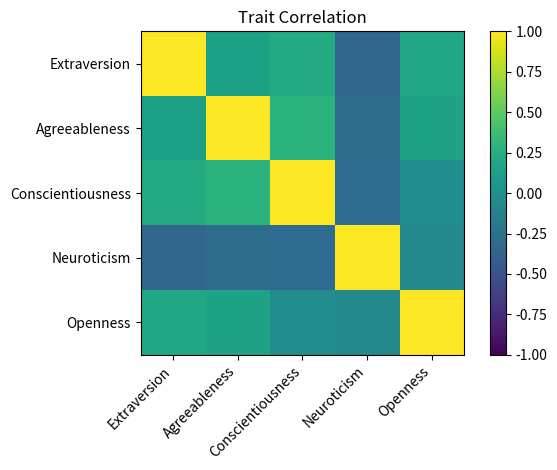
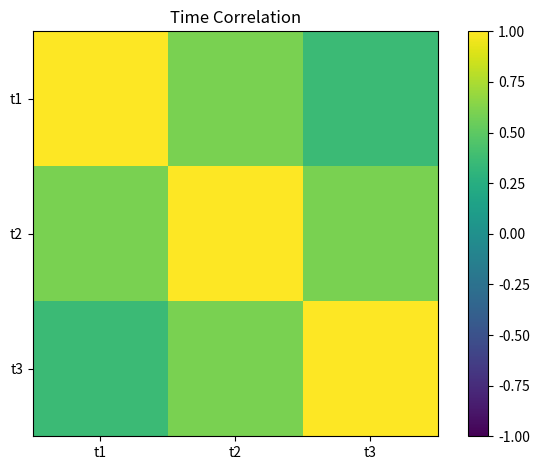
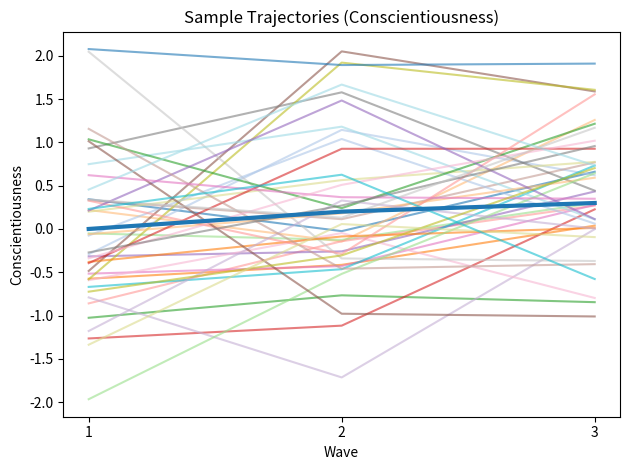
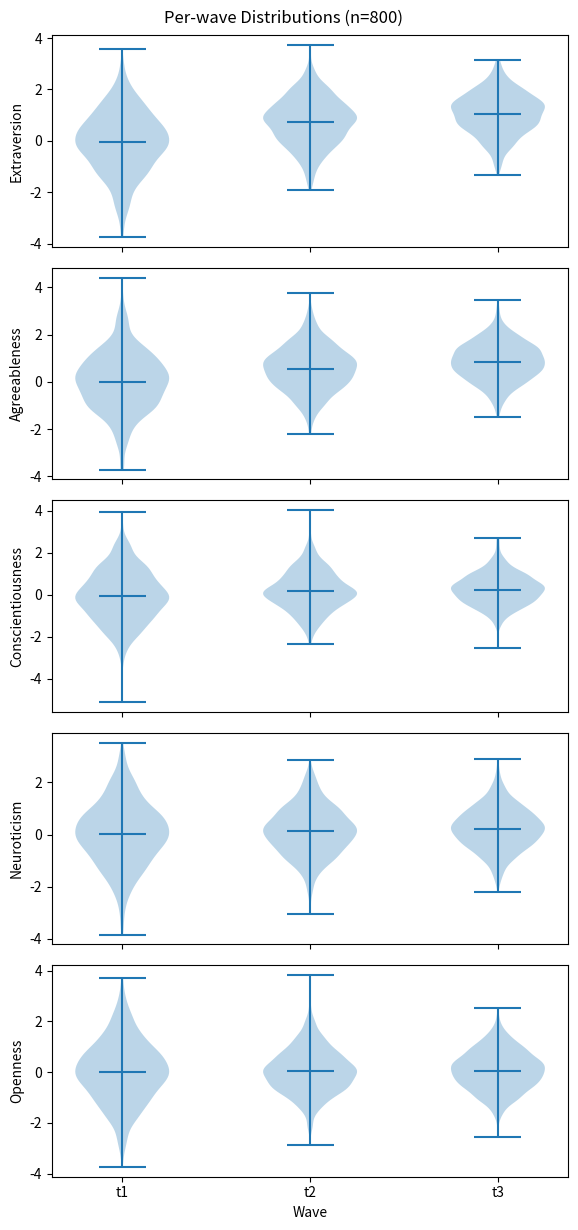

The script that saved these images, in order:
import numpy as np
import pandas as pd
import matplotlib.pyplot as plt

import numpy as np

prop_cycle = plt.cm.get_cmap("tab20").colors  # 20 unique colors
plt.rcParams["axes.prop_cycle"] = plt.cycler(color=prop_cycle)


def check_correlation_matrix(mat: np.ndarray, tol=1e-8) -> bool:
    """
    Check if a matrix is a valid correlation matrix.

    Conditions:
    - Square
    - Symmetric
    - Diagonal all ones
    - Positive semi-definite (all eigenvalues >= 0)

    Args:
        mat: numpy array
        tol: tolerance for numerical checks

    Returns:
        bool: True if valid, False otherwise
    """
    # Check square
    if mat.shape[0] != mat.shape[1]:
        print("❌ Matrix is not square.")
        return False

    # Check symmetry
    if not np.allclose(mat, mat.T, atol=tol):
        print("❌ Matrix is not symmetric.")
        return False

    # Check diagonal ones
    if not np.allclose(np.diag(mat), 1, atol=tol):
        print("❌ Diagonal entries are not all 1.")
        return False

    # Check positive semidefiniteness
    eigenvalues = np.linalg.eigvalsh(mat)
    if np.any(eigenvalues < -tol):  # allow tiny negatives from numerical error
        print(f"❌ Matrix is not positive semidefinite. Min eigenvalue = {eigenvalues.min():.6f}")
        return False

    # If all checks passed
    print("✅ Matrix is a valid correlation matrix.")
    return True


class MTMTDistribution:
    """
    Multi-Trait × Multi-Time population.
    You define the distribution at init; simulate(n) draws a sample.
    """
    def __init__(
        self,
        mu,                 # (T, P) mean matrix
        Sigma_time,         # (T, T) time covariance
        Sigma_traits,       # (P, P) trait covariance
        trait_names=None,   # list of length P
        seed=123,
    ):
        self.mu = np.asarray(mu)
        self.Sigma_time = np.asarray(Sigma_time)
        self.Sigma_traits = np.asarray(Sigma_traits)

        T, P = self.mu.shape
        if self.Sigma_time.shape != (T, T):
            raise ValueError(f"Sigma_time must be ({T},{T})")
        if self.Sigma_traits.shape != (P, P):
            raise ValueError(f"Sigma_traits must be ({P},{P})")

        if trait_names is None:
            trait_names = [f"Trait{j+1}" for j in range(P)]
        if len(trait_names) != P:
            raise ValueError(f"trait_names must have length {P}")
        self.trait_names = trait_names

        # precompute Cholesky factors once
        self.Lt = np.linalg.cholesky(self.Sigma_time)
        self.Lp = np.linalg.cholesky(self.Sigma_traits)

        self.T, self.P = T, P
        self.rng = np.random.default_rng(seed)

    @staticmethod
    def ar1_cov(T, rho=0.7, sigma=1.0):
        idx = np.arange(T)
        return (sigma**2) * (rho ** np.abs(idx[:, None] - idx[None, :]))

    @staticmethod
    def cov_from_sds_corr(sds, R):
        sds = np.asarray(sds)
        R = np.asarray(R)
        D = np.diag(sds)
        return D @ R @ D

    def reseed(self, seed):
        self.rng = np.random.default_rng(seed)

    def simulate(self, n, as_df=False):
        """Draw n samples -> (n, T, P) or long DataFrame if as_df=True."""
        Z = self.rng.standard_normal((n, self.T, self.P))
        X = Z @ self.Lp.T
        X = np.einsum('tu, ntp -> nup', self.Lt, X)
        X = X + self.mu

        if not as_df:
            return X

        # long DataFrame: unit, wave, trait, value
        records = []
        for i in range(n):
            for t in range(self.T):
                for p, trait in enumerate(self.trait_names):
                    records.append((i, t, trait, X[i, t, p]))
        return pd.DataFrame(records, columns=["unit", "wave", "trait", "value"])

    # ------------------------
    # Visualization methods
    # ------------------------

    def plot_trait_corr(self):
        """Heatmap of trait correlation (derived from Sigma_traits)."""
        D = np.sqrt(np.diag(self.Sigma_traits))
        R = self.Sigma_traits / np.outer(D, D)
        fig, ax = plt.subplots()
        im = ax.imshow(R, vmin=-1, vmax=1)
        ax.set_xticks(range(self.P)); ax.set_xticklabels(self.trait_names, rotation=45, ha='right')
        ax.set_yticks(range(self.P)); ax.set_yticklabels(self.trait_names)
        ax.set_title("Trait Correlation")
        fig.colorbar(im, ax=ax)
        plt.tight_layout()
        return fig, ax

    def plot_time_cov(self, correlation=True):
        """Heatmap of time covariance or correlation."""
        if correlation:
            d = np.sqrt(np.diag(self.Sigma_time))
            M = self.Sigma_time / np.outer(d, d)
            title = "Time Correlation"
            vmin, vmax = -1, 1
        else:
            M = self.Sigma_time
            title = "Time Covariance"
            vmin, vmax = None, None

        fig, ax = plt.subplots()
        im = ax.imshow(M, vmin=vmin, vmax=vmax)
        ax.set_xticks(range(self.T)); ax.set_xticklabels([f"t{t+1}" for t in range(self.T)])
        ax.set_yticks(range(self.T)); ax.set_yticklabels([f"t{t+1}" for t in range(self.T)])
        ax.set_title(title)
        fig.colorbar(im, ax=ax)
        plt.tight_layout()
        return fig, ax

    def plot_population_time_profiles(
            self, ci=None, empirical_data=None, show_theoretical=False
    ):
        """
        Plot trajectories across time.

        Args:
            ci: None | '2sd' (only used if show_theoretical=True)
            empirical_data: optional DataFrame from simulate(as_df=True)
            show_theoretical: whether to overlay theoretical curves
        """
        import matplotlib.pyplot as plt
        import numpy as np
        from matplotlib.lines import Line2D

        time = np.arange(1, self.T + 1)
        fig, ax = plt.subplots(figsize=(7, 5))

        colors = plt.cm.get_cmap("tab20", len(self.trait_names)).colors

        # --- Theoretical profiles (optional) ---
        if show_theoretical:
            for p, name in enumerate(self.trait_names):
                mean = self.mu[:, p]
                ax.plot(time, mean, lw=2, color=colors[p], label=name)

                if ci == '2sd':
                    var_t = np.diag(self.Sigma_time) * self.Sigma_traits[p, p]
                    sd_t = np.sqrt(var_t)
                    ax.fill_between(time, mean - 2 * sd_t, mean + 2 * sd_t,
                                    alpha=0.15, color=colors[p])

        # --- Empirical overlay ---
        if empirical_data is not None:
            summary = (
                empirical_data
                .groupby(["wave", "trait"])["value"]
                .mean()
                .reset_index()
            )
            for p, name in enumerate(self.trait_names):
                sub = summary.query("trait == @name")
                ax.plot(
                    sub["wave"] + 1,  # +1 if waves are 0-based
                    sub["value"],
                    linestyle="--" if show_theoretical else "-",
                    lw=1.5,
                    color=colors[p],
                    label=name if not show_theoretical else None
                )

        # --- Force full use of canvas ---
        ax.relim()
        ax.autoscale_view()
        ax.margins(y=0.1)

        ax.set_xlabel("Wave")
        ax.set_ylabel("Value")
        ax.set_title("Population Time Profiles")
        ax.set_xticks(time)
        ax.set_xticklabels([str(t) for t in time])

        # --- Legend ---
        handles, labels = ax.get_legend_handles_labels()

        if show_theoretical and empirical_data is not None:
            style_handles = [
                Line2D([0], [0], color="black", lw=2, linestyle="-", label="Theoretical"),
                Line2D([0], [0], color="black", lw=2, linestyle="--", label="Empirical")
            ]
            ax.legend(handles + style_handles,
                      labels + [h.get_label() for h in style_handles],
                      ncol=2, fontsize="small")
        else:
            ax.legend(ncol=2, fontsize="small")

        plt.tight_layout()
        return fig, ax

    def plot_sample_trajectories(self, n=30, trait=None):
        import matplotlib.pyplot as plt
        if trait is None:
            p = 0;
            trait = self.trait_names[0]
        else:
            p = self.trait_names.index(trait)
        X = self.simulate(n)
        time = np.arange(1, self.T + 1)
        fig, ax = plt.subplots()
        for i in range(n):
            ax.plot(time, X[i, :, p], alpha=0.6)
        ax.plot(time, self.mu[:, p], linewidth=3)
        ax.set_xlabel("Wave")
        ax.set_ylabel(trait)
        ax.set_title(f"Sample Trajectories ({trait})")
        ax.set_xticks(time)  # << force integer ticks
        ax.set_xticklabels([str(t) for t in time])  # << integer-looking labels
        plt.tight_layout()
        return fig, ax

    def plot_distributions(self, n=500, kind='violin'):
        """
        Simulate n units and show per-wave distributions for each trait.
        kind: 'violin' or 'box'
        """
        X = self.simulate(n)  # (n, T, P)
        time_labels = [f"t{t+1}" for t in range(self.T)]

        fig, axes = plt.subplots(self.P, 1, figsize=(6, 2.5*self.P), sharex=True)
        if self.P == 1:
            axes = [axes]

        for p, ax in enumerate(axes):
            data_by_wave = [X[:, t, p] for t in range(self.T)]
            if kind == 'violin':
                parts = ax.violinplot(data_by_wave, showmeans=True, showextrema=True, showmedians=False)
            elif kind == 'box':
                ax.boxplot(data_by_wave, showfliers=False)
            else:
                raise ValueError("kind must be 'violin' or 'box'")

            ax.set_ylabel(self.trait_names[p])
            ax.set_xticks(range(1, self.T+1))
            ax.set_xticklabels(time_labels)

        axes[-1].set_xlabel("Wave")
        fig.suptitle(f"Per-wave Distributions (n={n})")
        plt.tight_layout()
        return fig, axes



if __name__ == "__main__":
    # Big Five intercorrelations (domains) as an example
    Sigma_traits = np.array([
        [1.00, 0.14, 0.22, -0.34, 0.20],
        [0.14, 1.00, 0.28, -0.29, 0.15],
        [0.22, 0.28, 1.00, -0.30, -0.02],
        [-0.34, -0.29, -0.30, 1.00, -0.06],
        [0.20, 0.15, -0.02, -0.06, 1.00],
    ])
    mu = np.array([
        [0.0, 0.0, 0.0, 0.0, 0.0],
        [0.8, 0.6, 0.2, 0.1, 0.0],
        [1.1, 0.9, 0.3, 0.2, 0.1],
    ])
    Sigma_time = MTMTDistribution.ar1_cov(3, rho=0.6, sigma=1.0)

    trait_names = ["Extraversion", "Agreeableness", "Conscientiousness",
                   "Neuroticism", "Openness"]

    # Define your population...
    pop = MTMTDistribution(mu=mu, Sigma_time=Sigma_time,
                           Sigma_traits=Sigma_traits,
                           trait_names=["Extraversion", "Agreeableness", "Conscientiousness", "Neuroticism",
                                        "Openness"],
                           seed=42)

    # Plots
    pop.plot_trait_corr()
    pop.plot_time_cov(correlation=True)
    pop.plot_population_time_profiles()
    pop.plot_sample_trajectories(n=40, trait="Conscientiousness")
    pop.plot_distributions(n=800, kind='violin')
    plt.show()


